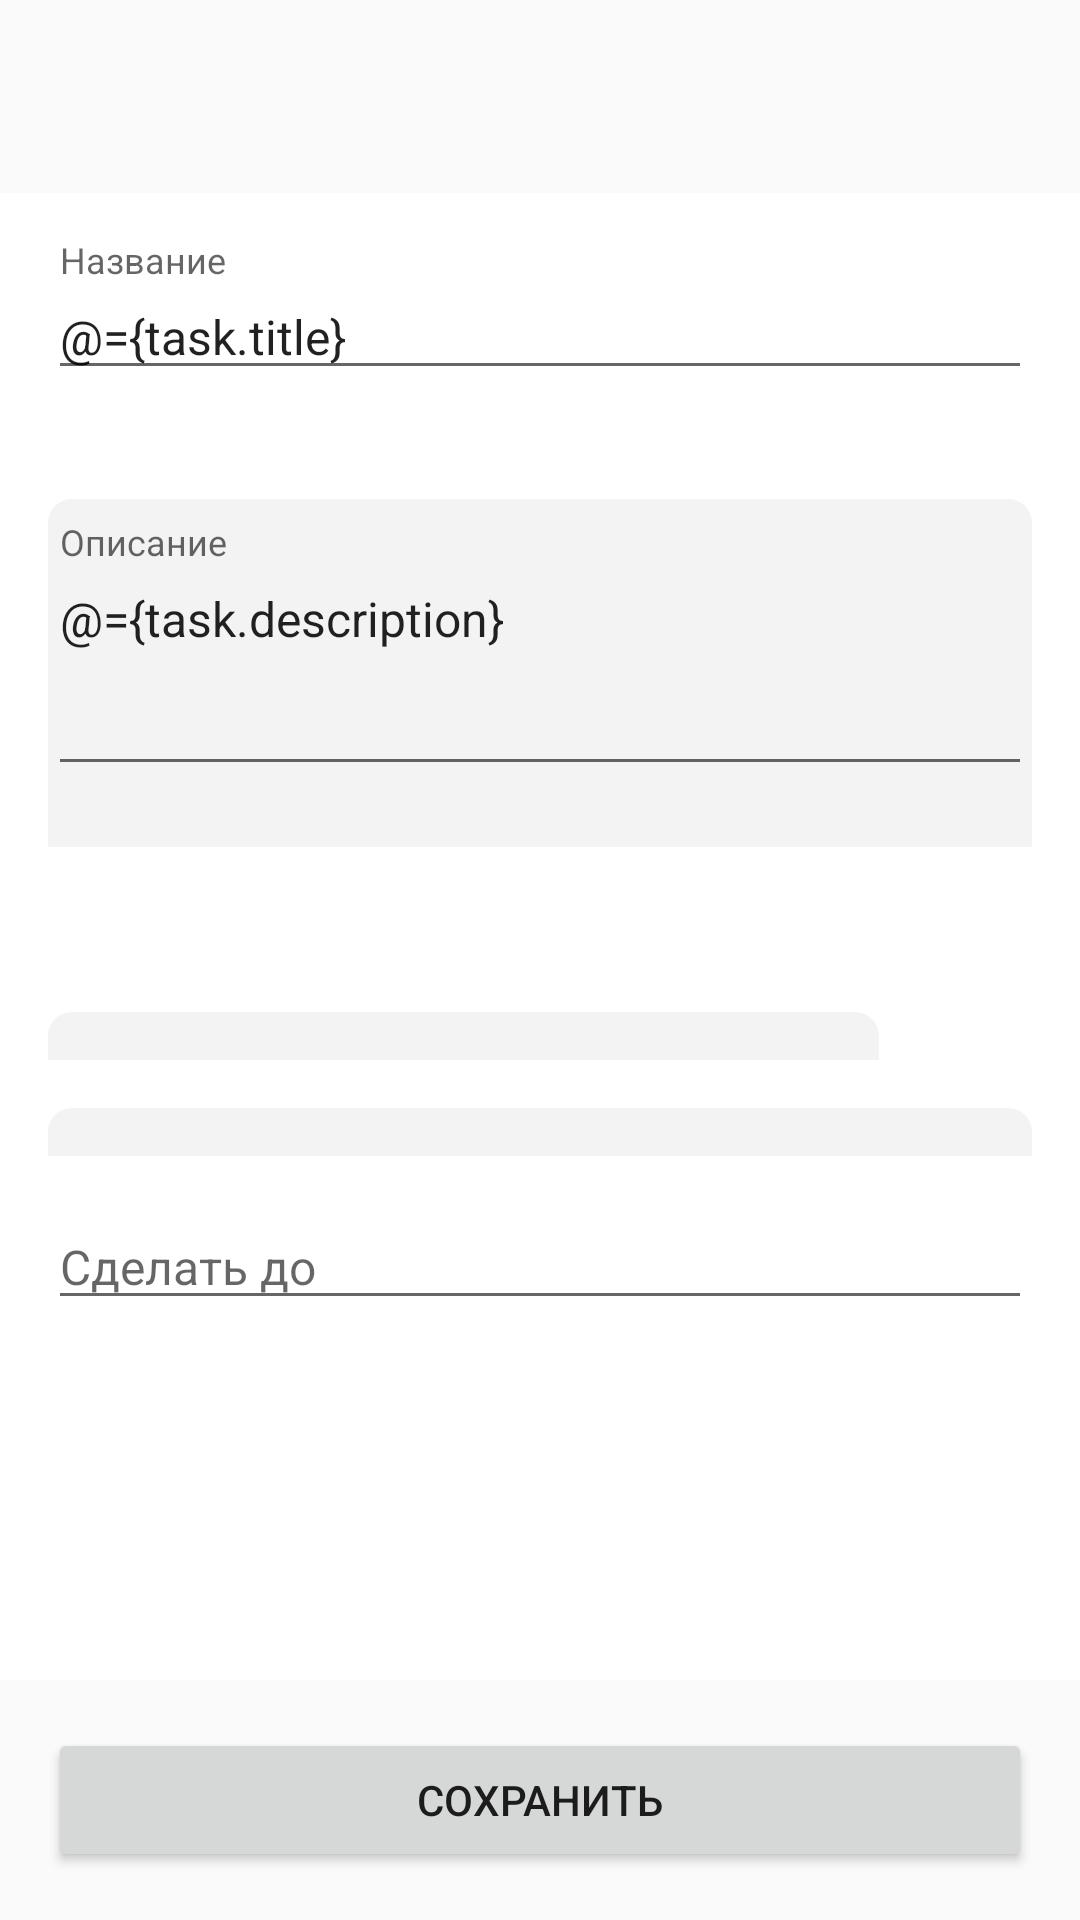

The Android layout XML behind this screen, and the referenced resources:
<!-- AndroidManifest.xml: application theme AppTheme -->
<!-- res/layout/activity_task_edit.xml -->
<?xml version="1.0" encoding="utf-8"?>
<layout xmlns:android="http://schemas.android.com/apk/res/android"
    xmlns:app="http://schemas.android.com/apk/res-auto"
    xmlns:tools="http://schemas.android.com/tools">

    <data>

        <variable
            name="task"
            type="dev.ghost.notforgotapp.entities.Task" />
    </data>

    <androidx.constraintlayout.widget.ConstraintLayout
        android:layout_width="match_parent"
        android:layout_height="match_parent"
        tools:context=".taskedit.TaskEditActivity">

        <TextView
            android:id="@+id/textViewTaskEditTitle"
            style="@style/TitleTextView"
            android:layout_width="wrap_content"
            android:layout_height="wrap_content"
            android:layout_marginStart="16dp"
            android:layout_marginTop="@dimen/margin_normal"
            android:text="@{task.id == 0? @string/header_add_task : @string/header_edit_task}"
            app:layout_constraintStart_toStartOf="parent"
            app:layout_constraintTop_toTopOf="parent" />

        <Button
            android:id="@+id/buttonTaskEditSave"
            android:layout_width="0dp"
            android:layout_height="wrap_content"
            android:layout_marginStart="@dimen/margin_normal"
            android:layout_marginEnd="@dimen/margin_normal"
            android:layout_marginBottom="@dimen/margin_normal"
            android:onClick="editTask"
            android:text="@string/action_save"
            app:layout_constraintBottom_toBottomOf="parent"
            app:layout_constraintEnd_toEndOf="parent"
            app:layout_constraintStart_toStartOf="parent" />

        <ScrollView
            android:layout_width="0dp"
            android:layout_height="0dp"
            android:layout_marginTop="@dimen/margin_normal"
            android:layout_marginBottom="@dimen/margin_normal"
            android:background="@color/colorWhite"
            android:fillViewport="true"
            android:paddingLeft="@dimen/margin_normal"
            android:paddingRight="@dimen/margin_normal"
            app:layout_constraintBottom_toTopOf="@+id/buttonTaskEditSave"
            app:layout_constraintEnd_toEndOf="parent"
            app:layout_constraintStart_toStartOf="parent"
            app:layout_constraintTop_toBottomOf="@+id/textViewTaskEditTitle">

            <androidx.constraintlayout.widget.ConstraintLayout
                android:layout_width="match_parent"
                android:layout_height="wrap_content"
                app:layout_constraintBottom_toBottomOf="parent"
                app:layout_constraintEnd_toEndOf="parent"
                app:layout_constraintHorizontal_bias="0.0"
                app:layout_constraintStart_toStartOf="parent"
                app:layout_constraintTop_toTopOf="parent"
                app:layout_constraintVertical_bias="0.0">

                <TextView
                    android:id="@+id/textViewTaskEditLinesCount"
                    android:layout_width="wrap_content"
                    android:layout_height="wrap_content"
                    android:layout_marginTop="@dimen/margin_small"
                    android:textColor="@color/colorVeryDarkGray"
                    app:layout_constraintEnd_toEndOf="parent"
                    app:layout_constraintTop_toBottomOf="@+id/textInputLayoutEditTaskDescription"
                    tools:text='@{task.description.length() + " / 120"}' />


                <com.google.android.material.textfield.TextInputLayout
                    android:id="@+id/textInputLayoutEditTaskName"
                    android:layout_width="0dp"
                    android:layout_height="wrap_content"
                    android:layout_marginTop="@dimen/margin_normal"
                    app:errorEnabled="true"
                    app:hintTextColor="@color/colorVeryDarkGray"
                    app:errorIconDrawable="@drawable/icon_error"
                    app:layout_constraintEnd_toEndOf="parent"
                    app:layout_constraintStart_toStartOf="parent"
                    app:layout_constraintTop_toTopOf="parent"
                    >

                    <EditText
                        android:id="@+id/editTextTaskEditName"
                        android:layout_width="match_parent"
                        android:layout_height="wrap_content"
                        android:layout_marginTop="@dimen/margin_normal"
                        android:ems="10"
                        android:hint="@string/hint_task_name"
                        android:inputType="text"
                        android:text="@={task.title}"
                        android:textSize="16sp"
                        app:layout_constraintEnd_toEndOf="parent"
                        app:layout_constraintStart_toStartOf="parent"
                        app:layout_constraintTop_toTopOf="parent" />
                </com.google.android.material.textfield.TextInputLayout>

                <EditText
                    android:id="@+id/editTextTaskEditEndDate"
                    android:layout_width="0dp"
                    android:layout_height="wrap_content"
                    android:layout_marginTop="@dimen/margin_normal"
                    android:editable="false"
                    android:ems="10"
                    android:focusable="false"
                    android:hint="@string/hint_end_date"
                    android:inputType="none"
                    android:text='@{task.deadline == 0? "" : task.getDateString(task.deadline)}'
                    android:textSize="16sp"
                    app:layout_constraintEnd_toEndOf="parent"
                    app:layout_constraintHorizontal_bias="1.0"
                    app:layout_constraintStart_toStartOf="parent"
                    app:layout_constraintTop_toBottomOf="@+id/spinnerTaskEditPriority" />

                <com.google.android.material.textfield.TextInputLayout
                    android:id="@+id/textInputLayoutEditTaskDescription"
                    android:layout_width="match_parent"
                    android:layout_height="wrap_content"
                    android:layout_marginTop="@dimen/margin_normal"
                    app:errorIconDrawable="@drawable/icon_error"
                    app:layout_constraintEnd_toEndOf="parent"
                    app:layout_constraintStart_toStartOf="parent"
                    app:layout_constraintTop_toBottomOf="@+id/textInputLayoutEditTaskName"
                    android:background="@drawable/background_edit_text"
                    app:hintTextColor="@color/colorVeryDarkGray"
                    app:errorEnabled="true"
                    android:paddingTop="@dimen/margin_small">

                    <com.google.android.material.textfield.TextInputEditText
                        android:id="@+id/editTextTaskEditDescription"
                        android:layout_width="match_parent"
                        android:layout_height="wrap_content"
                        android:gravity="fill_horizontal"
                        android:hint="@string/hint_description"

                        android:inputType="textMultiLine"
                        android:lines="3"
                        android:maxLength="120"
                        android:maxLines="3"
                        android:minLines="3"
                        android:text='@={task.description}'
                        android:textSize="16sp"
                        tools:text="@string/hint_description" />
                </com.google.android.material.textfield.TextInputLayout>

                <Spinner
                    android:id="@+id/spinnerTaskEditCategory"
                    android:layout_width="0dp"
                    android:layout_height="wrap_content"
                    android:layout_marginTop="28dp"
                    android:layout_marginEnd="@dimen/margin_normal"
                    android:background="@drawable/background_edit_text"
                    android:padding="@dimen/margin_small"
                    android:spinnerMode="dialog"
                    app:layout_constraintEnd_toStartOf="@+id/imageView3"
                    app:layout_constraintStart_toStartOf="parent"
                    app:layout_constraintTop_toBottomOf="@+id/textViewTaskEditLinesCount"
                    />

                <Spinner
                    android:id="@+id/spinnerTaskEditPriority"
                    android:layout_width="0dp"
                    android:layout_height="wrap_content"
                    android:layout_marginTop="@dimen/margin_normal"
                    android:background="@drawable/background_edit_text"
                    android:padding="@dimen/margin_small"
                    app:layout_constraintEnd_toEndOf="parent"
                    app:layout_constraintHorizontal_bias="0.0"
                    app:layout_constraintStart_toStartOf="parent"
                    app:layout_constraintTop_toBottomOf="@+id/spinnerTaskEditCategory" />

                <ImageView
                    android:id="@+id/imageView3"
                    android:layout_width="35dp"
                    android:layout_height="35dp"
                    android:tint="@color/colorAccent"
                    app:layout_constraintBottom_toBottomOf="@+id/spinnerTaskEditCategory"
                    app:layout_constraintEnd_toEndOf="parent"
                    app:layout_constraintTop_toTopOf="@+id/spinnerTaskEditCategory"
                    app:srcCompat="@drawable/icon_add"
                    android:onClick="showAddCategoryDialog"/>

            </androidx.constraintlayout.widget.ConstraintLayout>
        </ScrollView>

    </androidx.constraintlayout.widget.ConstraintLayout>
</layout>
<!-- resources referenced by this layout -->
<resources>
  <color name="colorAccent">#F68545</color>
  <color name="colorVeryDarkGray">#636363</color>
  <color name="colorWhite">#FFFFFF</color>
  <dimen name="margin_normal">16dp</dimen>
  <dimen name="margin_small">8dp</dimen>
  <!-- drawable background_edit_text (drawable) -->
  <?xml version="1.0" encoding="utf-8"?>
  <selector xmlns:android="http://schemas.android.com/apk/res/android">
  <item>
      <shape>
          <corners android:topRightRadius="@dimen/corner_normal"
              android:topLeftRadius="@dimen/corner_normal"></corners>
          <solid android:color="@color/colorLightGray"></solid>
      </shape>
  </item>
  </selector>
  <!-- drawable icon_error (drawable) -->
  <vector xmlns:android="http://schemas.android.com/apk/res/android"
      android:width="18dp"
      android:height="15dp"
      android:viewportWidth="18"
      android:viewportHeight="15">
    <path
        android:pathData="M0.5,15H17.5L9,0L0.5,15ZM10,13H8V11H10V13ZM10,10H8V6H10V10Z"
        android:fillColor="#DB4437"
        android:fillType="evenOdd"/>
  </vector>
  <string name="action_save">Сохранить</string>
  <string name="header_add_task">Добавить заметку</string>
  <string name="header_edit_task">Редактировать заметку</string>
  <string name="hint_description">Описание</string>
  <string name="hint_end_date">Сделать до</string>
  <string name="hint_task_name">Название</string>
  <style name="TitleTextView">
          <item name="android:layout_marginStart">26dp</item>
          <item name="android:layout_marginTop">@dimen/fab_margin</item>
          <item name="android:layout_marginEnd">@dimen/margin_normal</item>
          <item name="android:textColor">@color/colorVeryDarkGray</item>
          <item name="android:textSize">24sp</item>
      </style>
  <style name="AppTheme" parent="Theme.AppCompat.Light.DarkActionBar">
          
          <item name="colorPrimary">@color/colorPrimary</item>
          <item name="colorPrimaryDark">@color/colorPrimaryDark</item>
          <item name="colorAccent">@color/colorAccent</item>
          <item name="buttonStyle">@style/BrightButton</item>
      </style>
  <dimen name="corner_normal">8dp</dimen>
  <color name="colorLightGray">#f3f3f3</color>
  <dimen name="fab_margin">16dp</dimen>
  <color name="colorPrimary">#F68545</color>
  <color name="colorPrimaryDark">#c56a37</color>
  <style name="BrightButton" parent="Widget.AppCompat.Button">
          <item name="android:layout_marginTop">@dimen/margin_normal</item>
          <item name="android:background">@drawable/background_bright_button</item>
          <item name="android:textColor">@color/colorWhite</item>
          <item name="android:textSize">16sp</item>
      </style>
  <!-- drawable background_bright_button (drawable) -->
  <?xml version="1.0" encoding="utf-8"?>
  <selector xmlns:android="http://schemas.android.com/apk/res/android">
  <item>
      <shape>
          <corners android:radius="@dimen/corner_small" />
          <solid android:color="@color/colorPrimary" />
      </shape>
  </item>
  </selector>
  <dimen name="corner_small">4dp</dimen>
</resources>
